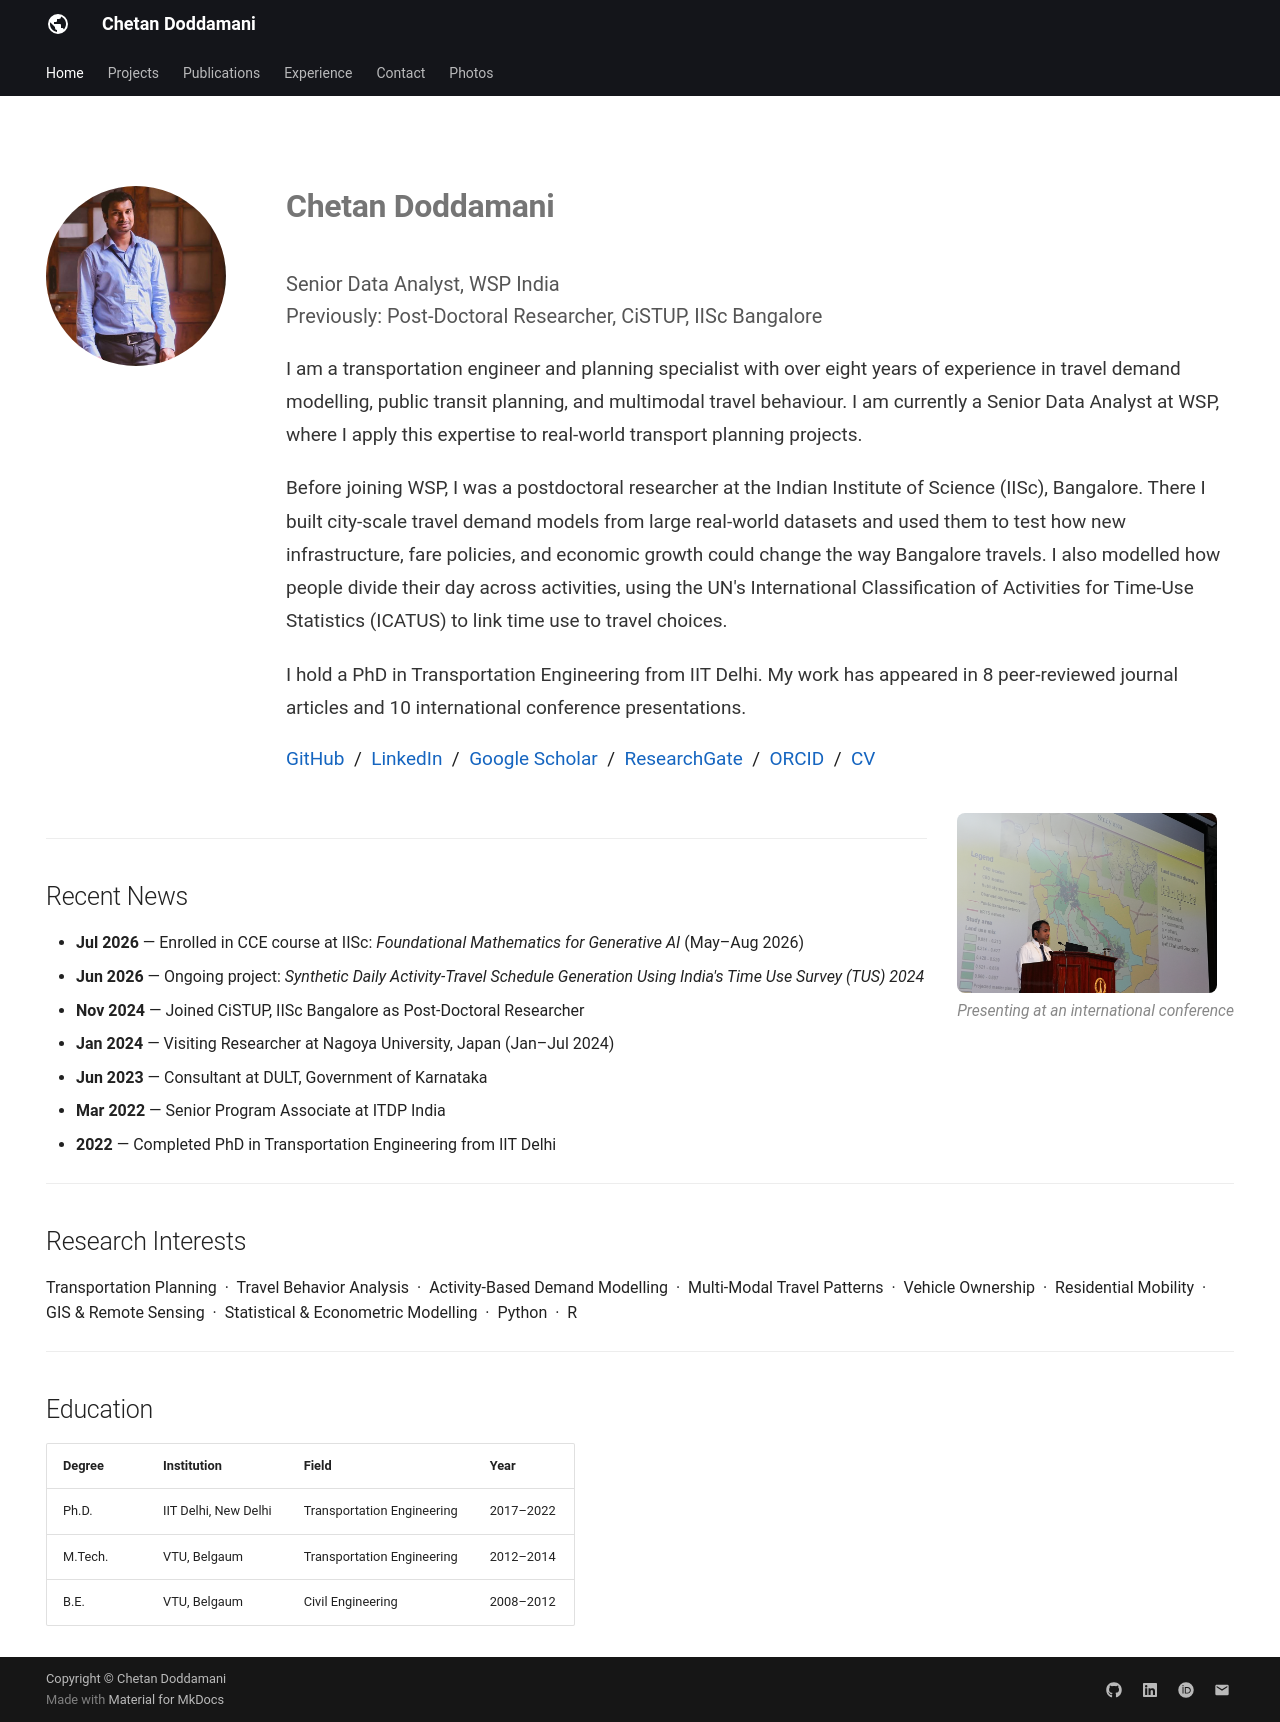

repository: chetandoddamani/chetandoddamani.github.io · page: index.html · generator: mkdocs

# Chetan Doddamani

This is the repository for my portfolio website. The portfolio is hosted at https://chetandoddamani.github.io/

 This website is built using the following tools
 
* MkDocs
* GitHub Pages
* GitHub Actions

> Tip: You can get the portfolio template from [Spatial Thoughts](https://github.com/spatialthoughts/portfolio-website-template)
